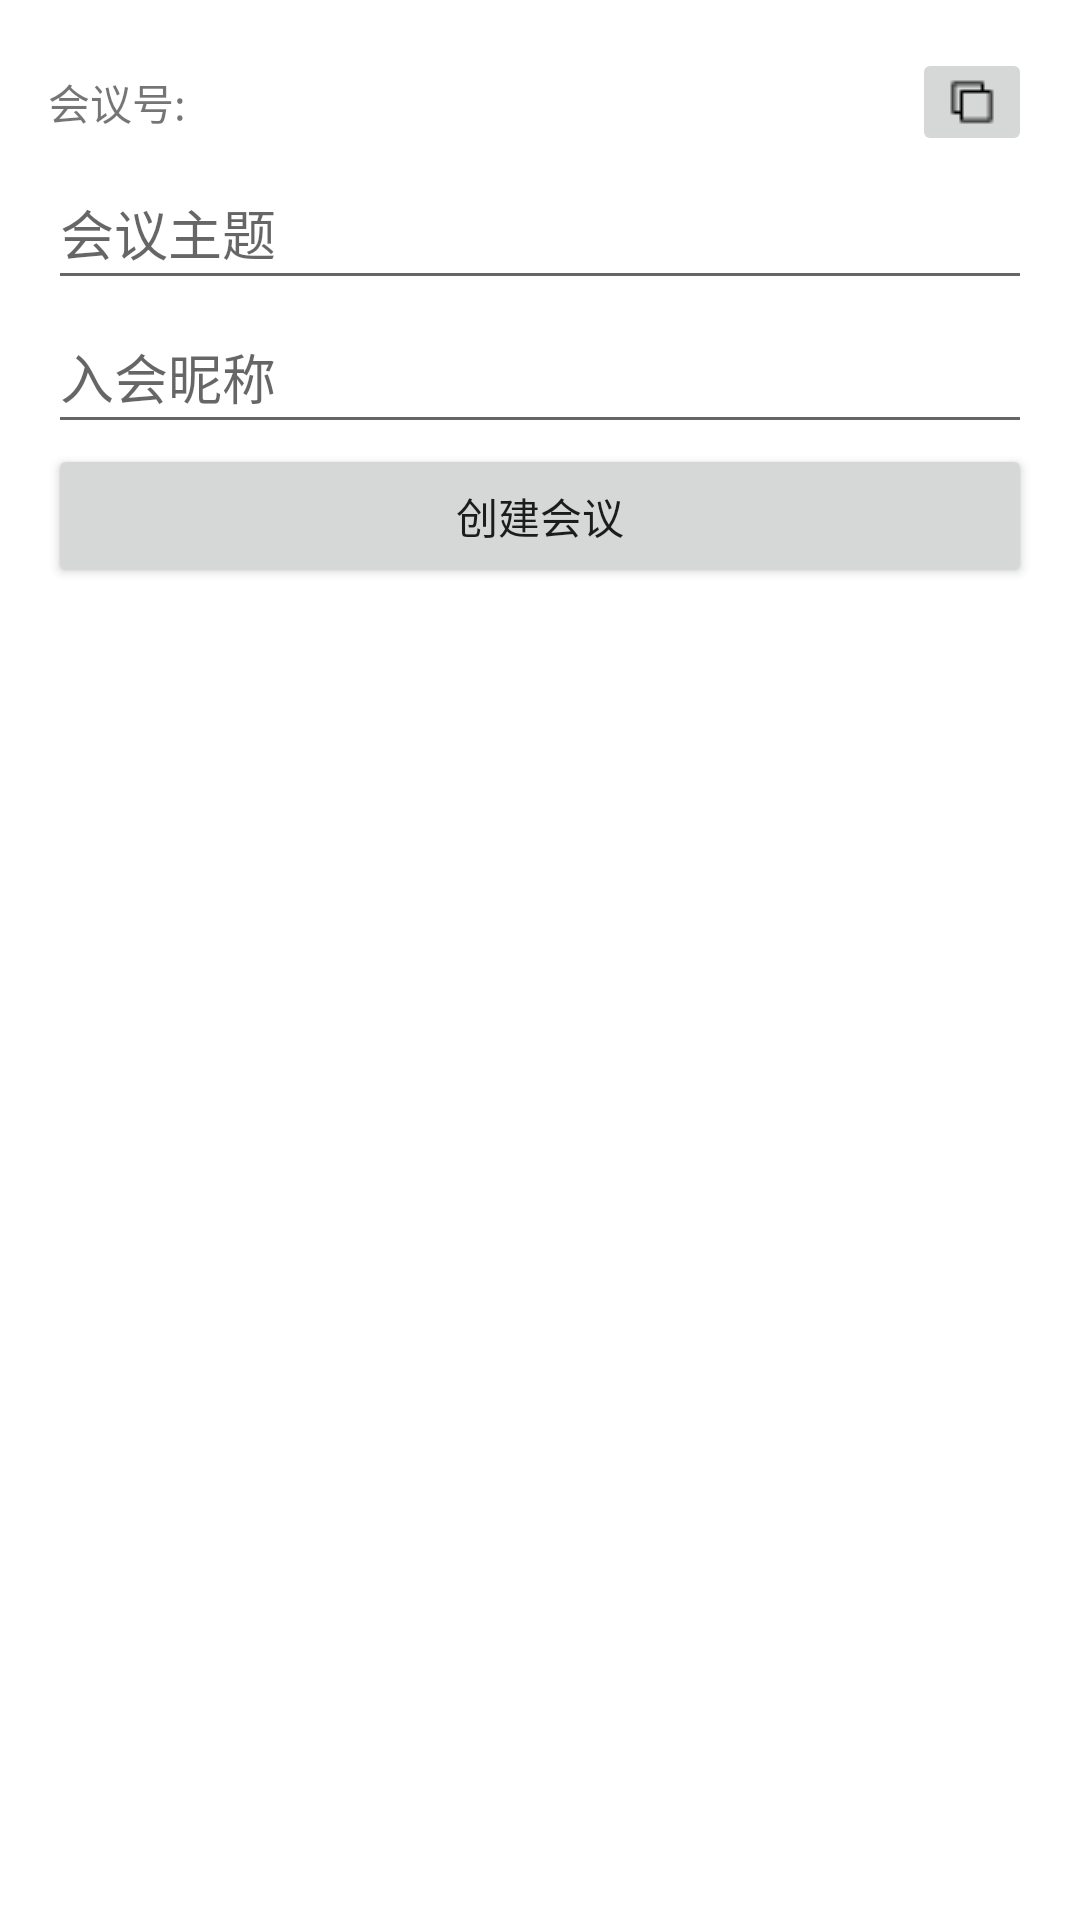

Write the Android layout XML for this screen, with the resource values it uses.
<!-- AndroidManifest.xml: application theme Theme.Easyimclient -->
<!-- res/layout/create_meeting_dialog.xml -->
<?xml version="1.0" encoding="utf-8"?>
<LinearLayout
    xmlns:android="http://schemas.android.com/apk/res/android"
    xmlns:tools="http://schemas.android.com/tools"
    android:layout_width="match_parent"
    android:layout_height="wrap_content"
    android:orientation="vertical"
    android:padding="16dp">

    <LinearLayout
        android:layout_width="match_parent"
        android:layout_height="wrap_content"
        android:orientation="horizontal"
        android:gravity="center_vertical">

        <TextView
            android:id="@+id/textViewMeetingNumber"
            android:layout_width="0dp"
            android:layout_height="wrap_content"
            android:layout_weight="1"
            android:text="会议号:" />

        <ImageButton
            android:id="@+id/buttonCopyMeetingNumber"
            android:layout_width="wrap_content"
            android:layout_height="wrap_content"
            android:contentDescription="复制会议号"
            android:src="@drawable/ic_copy"
            tools:ignore="TouchTargetSizeCheck" />
    </LinearLayout>

    <EditText
        android:id="@+id/editTextMeetingTitle"
        android:layout_width="match_parent"
        android:layout_height="wrap_content"
        android:hint="@string/theme"
        android:minHeight="48dp" />

    <EditText
        android:id="@+id/editTextNickName"
        android:layout_width="match_parent"
        android:layout_height="wrap_content"
        android:hint="@string/nickname"
        android:minHeight="48dp" />

    <Button
        android:id="@+id/buttonCreateMeetingDialog"
        android:layout_width="match_parent"
        android:layout_height="wrap_content"
        android:text="@string/create_meeting" />

</LinearLayout>
<!-- resources referenced by this layout -->
<resources>
  <!-- drawable ic_copy: png bitmap (drawable, 219 bytes) -->
  <string name="create_meeting">创建会议</string>
  <string name="nickname">入会昵称</string>
  <string name="theme">会议主题</string>
  <style name="Theme.Easyimclient" parent="Theme.MaterialComponents.DayNight.DarkActionBar">
          
          <item name="colorPrimary">@color/purple_500</item>
          <item name="colorPrimaryVariant">@color/purple_700</item>
          <item name="colorOnPrimary">@color/white</item>
          
          <item name="colorSecondary">@color/teal_200</item>
          <item name="colorSecondaryVariant">@color/teal_700</item>
          <item name="colorOnSecondary">@color/black</item>
          
          <item name="android:statusBarColor" tools:targetApi="l">?attr/colorPrimaryVariant</item>
          
          <item name="windowActionBar">false</item>
          <item name="windowNoTitle">true</item>
      </style>
  <!-- not gathered from this repository: default colours our renderer supplied (Android Studio template values) -->
  <color name="purple_500">#FF6200EE</color>
  <color name="purple_700">#FF3700B3</color>
  <color name="teal_200">#FF03DAC5</color>
  <color name="teal_700">#FF018786</color>
  <color name="black">#FF000000</color>
  <color name="white">#FFFFFFFF</color>
</resources>
